Run: headless pygame with SDL's dummy video driver; simulated clock (each Clock.tick advances the game by its frame time, no real sleeping); random seed 0; keys injected as events and as key.get_pressed() state; no mouse input.
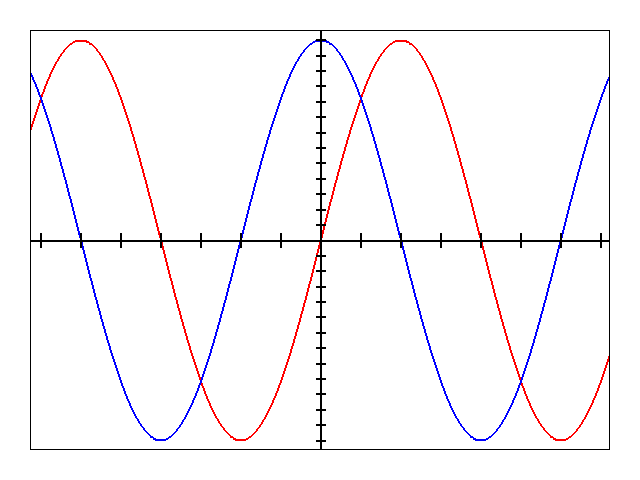
Frame 1 of 4 · flips 1–60 · no input
Frame 2 of 4 · flips 61–180 · tapped SPACE, RETURN · held RIGHT (→), D · screen unchanged from frame 1, image omitted
Frame 3 of 4 · flips 181–300 · held DOWN (↓), S · screen unchanged from frame 2, image omitted
Frame 4 of 4 · flips 301–420 · held LEFT (←), A, UP (↑), W · screen unchanged from frame 3, image omitted

The pygame program that drew these frames:

import pygame
import math

black = [0, 0, 0]
white = [255, 255, 255]
red = [255,0,0]
blue = [0,0,255]
w = 640
h = 480

screen = pygame.display.set_mode((w, h))

screen.fill([255, 255, 255])

def clearFromBord(surface,col,thickness):
    pygame.draw.rect(surface, col, pygame.Rect(0, 0, w, thickness))
    pygame.draw.rect(surface, col, pygame.Rect(0, 0, thickness, h))
    pygame.draw.rect(surface, col, pygame.Rect(w-thickness, 0, thickness, h))
    pygame.draw.rect(surface, col, pygame.Rect(0, h-thickness, w, thickness))

def drawBorder(surface,col,thickness):
    pygame.draw.rect(surface, col, pygame.Rect(30, 30, w, thickness))
    pygame.draw.rect(surface, col, pygame.Rect(30, 30, thickness, h))
    pygame.draw.rect(surface, col, pygame.Rect(w-thickness-30, 0, thickness, h))
    pygame.draw.rect(surface, col, pygame.Rect(0, h-thickness-30, w, thickness))

def drawPlot():
    pygame.draw.line(screen, black, (0, h/2), (w, h/2), 2)
    pygame.draw.line(screen, black, (w/2, 0), (w/2, h), 2)

    i = h/2+15.4
    while i <= h:
        pygame.draw.rect(screen, black, pygame.Rect((w/2)-4, i, 10, 2))
        i += 15.4

    i = h/2-15.4
    while i >= 0:
        pygame.draw.rect(screen, black, pygame.Rect((w/2)-4, i, 10, 2))
        i -= 15.4

    i = w/2 + 40
    while i <= w:
        pygame.draw.rect(screen, black, pygame.Rect(i,(h/2)-6.5, 2, 15))
        i += 40

    i = w/2 + 40
    while i >= 0:
        pygame.draw.rect(screen, black, pygame.Rect(i,(h/2)-6.5, 2, 15))
        i -= 40


pygame.init()

done = False

plotPoints1 = []
plotPoints2 = []

for x in range(0, w):
    y1 = int(math.sin(x/640.0 * 4 * math.pi + math.pi) * 200 + 240)
    y2 = int(math.cos(x/640.0 * 4 * math.pi + math.pi) * 200 + 240)

    plotPoints1.append([x, y1])
    plotPoints2.append([x, y2])

while not done:
    for event in pygame.event.get():
        if event.type == pygame.QUIT:
            done = True

    
    pygame.draw.lines(screen, red, False, plotPoints1, 2)
    pygame.draw.lines(screen, blue, False, plotPoints2, 2)

    drawPlot()
    
    drawBorder(screen,black,1)
    clearFromBord(screen,white,30)
    pygame.display.flip()
